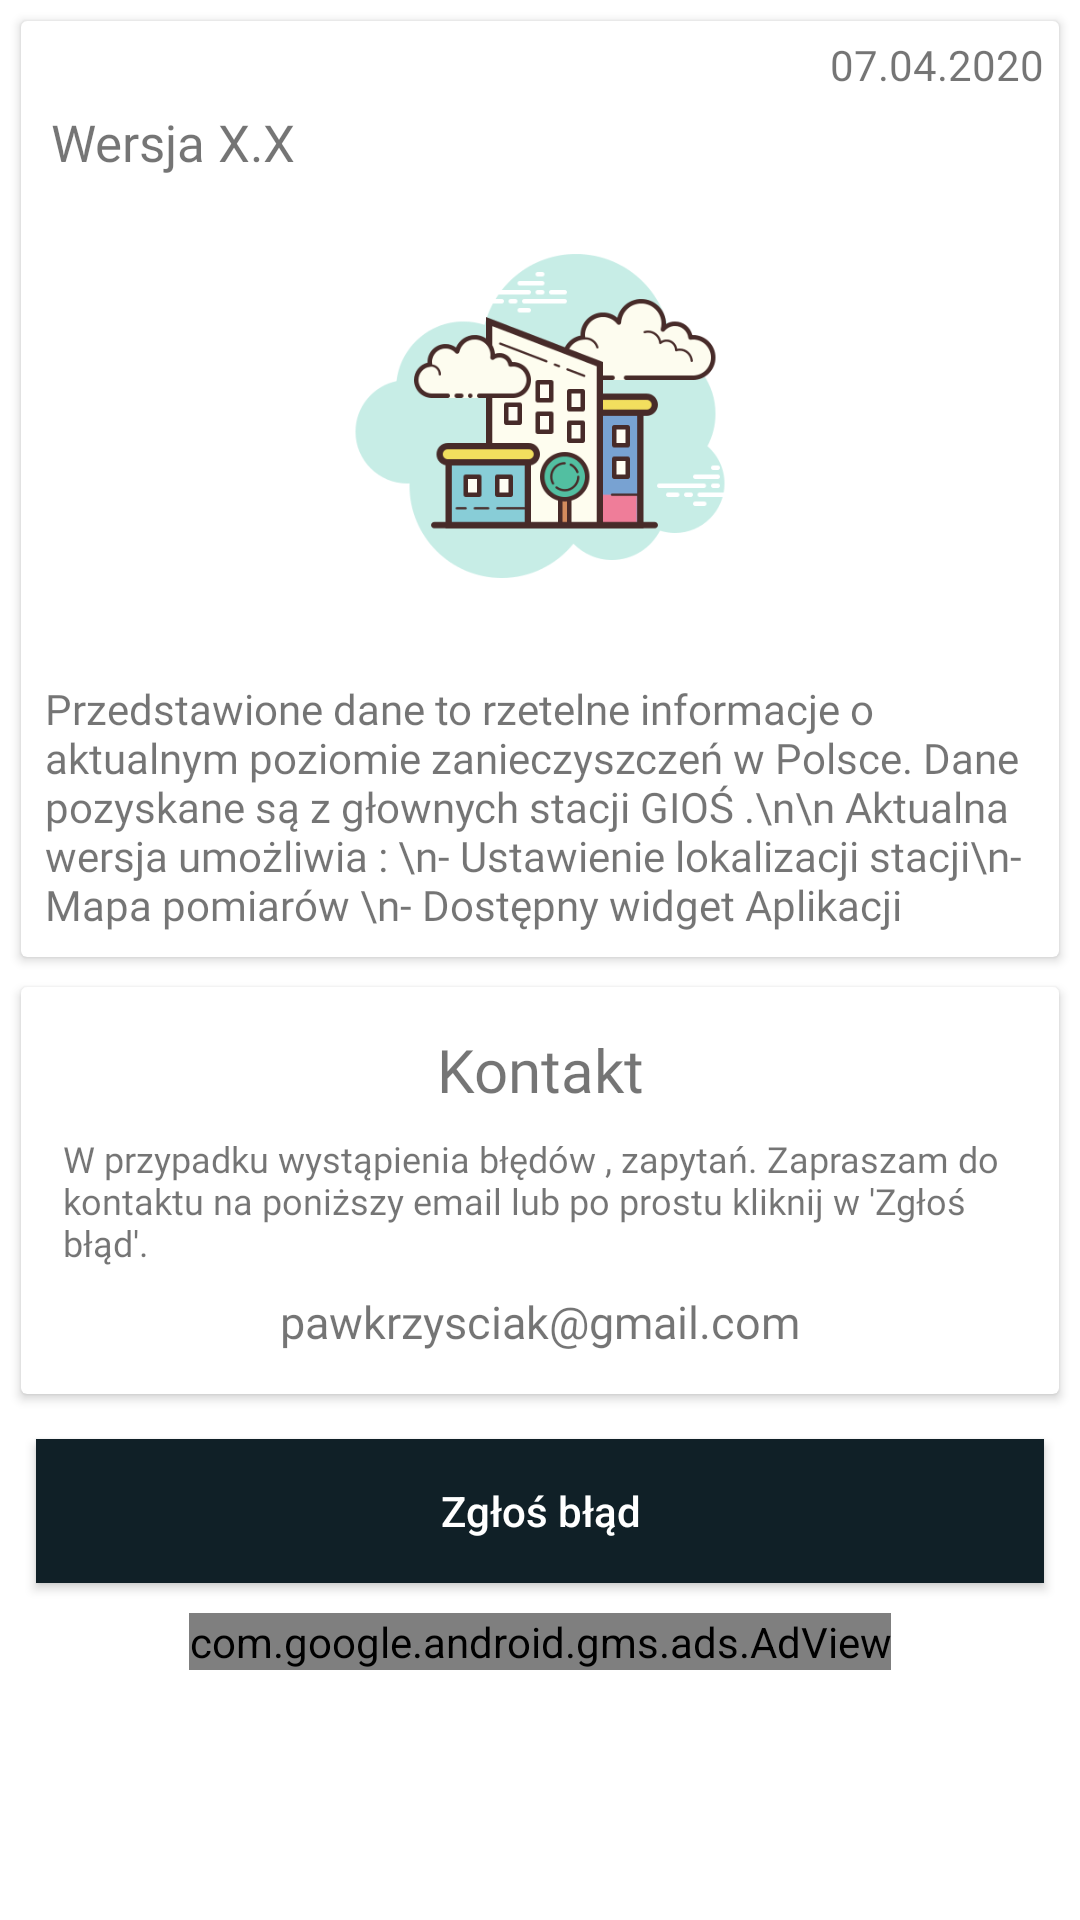

Android layout source for this screen:
<!-- AndroidManifest.xml: application theme AppTheme -->
<!-- res/layout/fragment_about.xml -->
<?xml version="1.0" encoding="utf-8"?>
<ScrollView xmlns:android="http://schemas.android.com/apk/res/android"
    android:layout_width="match_parent"
    android:layout_height="match_parent"
    android:orientation="vertical">

    <RelativeLayout
        android:layout_width="match_parent"
        android:layout_height="match_parent"
        android:padding="2dp">

        <androidx.cardview.widget.CardView
            android:id="@+id/main"
            android:layout_width="match_parent"
            android:layout_height="wrap_content"
            android:layout_margin="5dp">

            <RelativeLayout
                android:layout_width="match_parent"
                android:layout_height="match_parent">

                <TextView
                    android:id="@+id/title"
                    android:layout_width="wrap_content"
                    android:layout_height="wrap_content"
                    android:layout_below="@id/date"
                    android:layout_marginLeft="10dp"
                    android:fontFamily="@font/sans_medium"
                    android:text="Wersja X.X"
                    android:textSize="17sp" />

                <TextView

                    android:id="@+id/date"
                    android:layout_width="wrap_content"
                    android:layout_height="wrap_content"
                    android:layout_alignParentEnd="true"
                    android:layout_margin="5dp"
                    android:fontFamily="@font/sans_light"
                    android:text="07.04.2020" />

                <ImageView
                    android:id="@+id/update"
                    android:layout_width="match_parent"
                    android:layout_height="150dp"
                    android:layout_below="@id/title"
                    android:layout_centerHorizontal="true"
                    android:layout_margin="5dp"
                    android:src="@drawable/draw" />

                <TextView
                    android:layout_width="match_parent"
                    android:layout_height="match_parent"
                    android:layout_below="@+id/update"
                    android:fontFamily="@font/sans_light"
                    android:padding="8dp"
                    android:text="Przedstawione dane to rzetelne informacje o aktualnym poziomie zanieczyszczeń w Polsce. Dane pozyskane są z głownych stacji GIOŚ .\n\n Aktualna wersja umożliwia : \n- Ustawienie lokalizacji stacji\n- Mapa pomiarów \n- Dostępny widget Aplikacji" />
            </RelativeLayout>

        </androidx.cardview.widget.CardView>



        <androidx.cardview.widget.CardView
            android:id="@+id/button2"
            android:elevation="2dp"
            android:layout_width="match_parent"
            android:layout_height="wrap_content"
            android:layout_below="@+id/main"

            android:layout_margin="5dp">

            <LinearLayout
                android:layout_width="match_parent"
                android:layout_height="wrap_content"
                android:orientation="vertical"
                android:padding="10dp">

                <TextView
                    android:layout_width="match_parent"
                    android:layout_height="wrap_content"
                    android:fontFamily="@font/sans_medium"
                    android:gravity="center"
                    android:padding="4dp"
                    android:text="Kontakt"
                    android:textIsSelectable="true"
                    android:textSize="20sp" />

                <TextView
                    android:layout_width="match_parent"
                    android:layout_height="wrap_content"
                    android:fontFamily="@font/sans_light"

                    android:padding="4dp"
                    android:text="W przypadku wystąpienia błędów , zapytań. Zapraszam do kontaktu na poniższy email lub po prostu kliknij w 'Zgłoś błąd'."
                    android:textIsSelectable="true"
                    android:textSize="12sp" />

                <TextView
                    android:layout_width="match_parent"
                    android:layout_height="wrap_content"
                    android:fontFamily="@font/sans_medium"
                    android:gravity="center"
                    android:padding="4dp"
                    android:text="pawkrzysciak@gmail.com"
                    android:textIsSelectable="true"
                    android:textSize="15sp" />
            </LinearLayout>
        </androidx.cardview.widget.CardView>
        <Button
            android:id="@+id/buttonsend"
            android:textAllCaps="false"
            android:layout_width="match_parent"
            android:layout_height="wrap_content"
            android:layout_below="@+id/button2"
            android:layout_margin="10dp"
            android:background="@color/colorPrimaryDark"
            android:text="Zgłoś błąd"
            android:textColor="@android:color/white" />
        <com.google.android.gms.ads.AdView

            android:layout_below="@id/buttonsend"
            xmlns:ads="http://schemas.android.com/apk/res-auto"
            android:id="@+id/adView"
            android:layout_width="wrap_content"
            android:layout_height="wrap_content"
            android:layout_centerHorizontal="true"
            android:layout_alignParentBottom="true"
            ads:adSize="BANNER"
            ads:adUnitId="ca-app-pub-3788232558823244/8556944737">
        </com.google.android.gms.ads.AdView>
    </RelativeLayout>


</ScrollView>
<!-- resources referenced by this layout -->
<resources>
  <color name="colorPrimaryDark">#102027</color>
  <!-- drawable draw: png bitmap (drawable-v24, 37106 bytes) -->
  <style name="AppTheme" parent="Theme.MaterialComponents.DayNight.NoActionBar">
          
          <item name="colorPrimary">@color/colorPrimary</item>
          <item name="colorPrimaryDark">@color/colorPrimaryDark</item>
          <item name="colorAccent">@color/colorAccent</item>
  
      </style>
  <color name="colorPrimary">#37474f</color>
  <color name="colorAccent">#62727b</color>
</resources>
